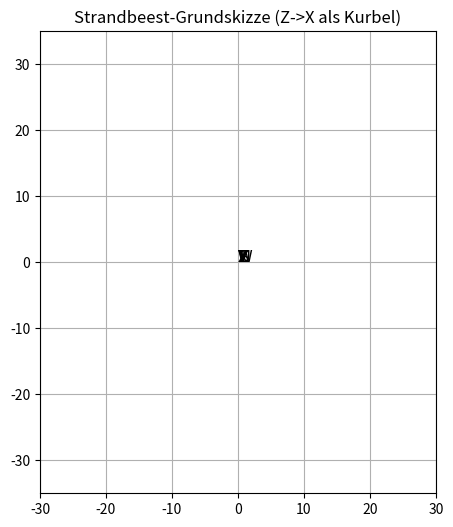

Here is the Python script that generated this plot:
import numpy as np
import matplotlib.pyplot as plt
import matplotlib.animation as animation
import math

# --- Festpunkte ---
Y = (-3, 0)     
Z = (10, 0)     # Drehzentrum der Kurbel
W = (3.3, 9)
V = (-12.4, 5.7)
T = (-8.3, -4.5)
U = (1.1, -10.2)
S = (-2.9, -23.7)

# Ursprüngliches X (Startposition)
X_start = (15.6, 0.5)

# Kanten (Stäbe) - beachten Sie, dass hier "X" als Label auftaucht
edges = [
    ("Y", "V"),  
    ("V", "W"),
    ("W", "X"), 
    ("X", "Z"),  
    ("Y", "W"),
    ("T", "U"),
    ("U", "S"),
    ("S", "T"),  
    ("V", "T"),  
    ("Y", "U"),
    ("U", "X"),
]

# Dictionary der festen Punkte (ohne X, da X animiert wird):
fixed_points = {
    "Y": Y,
    "Z": Z,
    "W": W,
    "V": V,
    "T": T,
    "U": U,
    "S": S
}

# ------------------------ Animation vorbereiten ------------------------

# Abstand (Radius) zwischen Z und dem ursprünglichen X:
R = math.dist(Z, X_start)  # ~5.62

# Abbildung: frames --> (x,y) von X
def compute_X(theta_degrees):
    """Berechnet die aktuelle Position von X in Abhängigkeit des Winkels (Grad)."""
    theta = math.radians(theta_degrees)
    x = Z[0] + R * math.cos(theta)
    y = Z[1] + R * math.sin(theta)
    return (x, y)

# ------------------------ Plot-Grundgerüst ------------------------

fig, ax = plt.subplots(figsize=(6,6))
ax.set_aspect("equal", adjustable="box")
ax.set_xlim(-30, 30)
ax.set_ylim(-35, 35)
ax.set_title("Strandbeest-Grundskizze (Z->X als Kurbel)")
ax.grid(True)

# Wir erzeugen jeweils ein Line2D-Objekt pro Kante:
lines = []
for _ in edges:
    line, = ax.plot([], [], 'k-', lw=2)
    lines.append(line)

# Punkte und Labels als Marker + Textobjekt
point_markers = {}
for label in list(fixed_points.keys()) + ["X"]:
    pm, = ax.plot([], [], 'ro')  # ein roter Punkt
    txt = ax.text(0, 0, label, fontsize=12)
    point_markers[label] = (pm, txt)

# ------------------------ Animationsfunktionen ------------------------

def init():
    """Init-Funktion für FuncAnimation (leere Startwerte)."""
    for line in lines:
        line.set_data([], [])
    for (pm, txt) in point_markers.values():
        pm.set_data([], [])
        txt.set_position((0,0))
    return list(point_markers.values()) + lines

def update(frame):
    """Wird für jeden Frame aufgerufen: frame ist hier ein Winkel in Grad."""
    # 1) X-Koordinate aktualisieren:
    X_current = compute_X(frame)

    # 2) Neues Dictionary aller Punkte:
    all_points = dict(fixed_points)
    all_points["X"] = X_current

    # 3) Linien-Koordinaten aktualisieren
    for i, (p1, p2) in enumerate(edges):
        x1, y1 = all_points[p1]
        x2, y2 = all_points[p2]
        lines[i].set_data([x1, x2], [y1, y2])

    # 4) Punkt-Marker und Label anpassen
    for label, (pm, txt) in point_markers.items():
        xx, yy = all_points[label]
        pm.set_data(xx, yy)
        txt.set_position((xx+0.5, yy+0.5))

    # Muss die geänderten Artists zurückgeben
    return list(point_markers.values()) + lines

# ------------------------ Animation starten ------------------------

# frames=range(0, 360, 2) => rotiere X in 2°-Schritten einmal rundherum
ani = animation.FuncAnimation(
    fig,
    update,
    frames=range(0, 360, 2),
    init_func=init,
    blit=False,    # bei Bedarf True setzen, wenn das Backend es unterstützt
    interval=50    # Zeit zwischen Frames in ms
)

plt.show()
